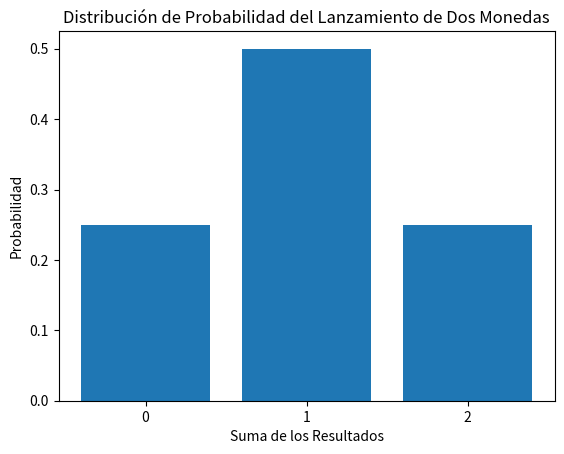

Write Python code to recreate this figure.
import numpy as np  # Importa la librería NumPy con el alias np
import matplotlib.pyplot as plt  # Importa el módulo pyplot de Matplotlib con el alias plt

def distribucion_probabilidad_lanzamiento_monedas():
    probabilidades = np.zeros(3)  # Crea un array de tamaño 3 lleno de ceros para almacenar las probabilidades
    for i in range(2):  # Itera sobre los resultados del primer lanzamiento de la moneda (0 y 1)
        for j in range(2):  # Itera sobre los resultados del segundo lanzamiento de la moneda (0 y 1)
            suma = i + j  # Calcula la suma de los resultados de los lanzamientos
            probabilidades[suma] += 1  # Incrementa la frecuencia de la suma en el array de probabilidades
    probabilidades /= 4  # Normaliza las frecuencias dividiendo por el número total de casos posibles
    return probabilidades  # Devuelve el array de probabilidades

def main():
    valores = np.arange(0, 3)  # Crea un array con los valores posibles de la suma de los lanzamientos (0, 1, 2)
    probabilidades = distribucion_probabilidad_lanzamiento_monedas()  # Calcula la distribución de probabilidad

    # Crea un gráfico de barras con los valores y probabilidades
    plt.bar(valores, probabilidades)
    plt.title('Distribución de Probabilidad del Lanzamiento de Dos Monedas')  # Título del gráfico
    plt.xlabel('Suma de los Resultados')  # Etiqueta del eje x
    plt.ylabel('Probabilidad')  # Etiqueta del eje y
    plt.xticks(valores)  # Establece los ticks del eje x en los valores posibles de la suma
    plt.show()  # Muestra el gráfico

if __name__ == "__main__":
    main()  # Llama a la función principal si el script se ejecuta directamente
